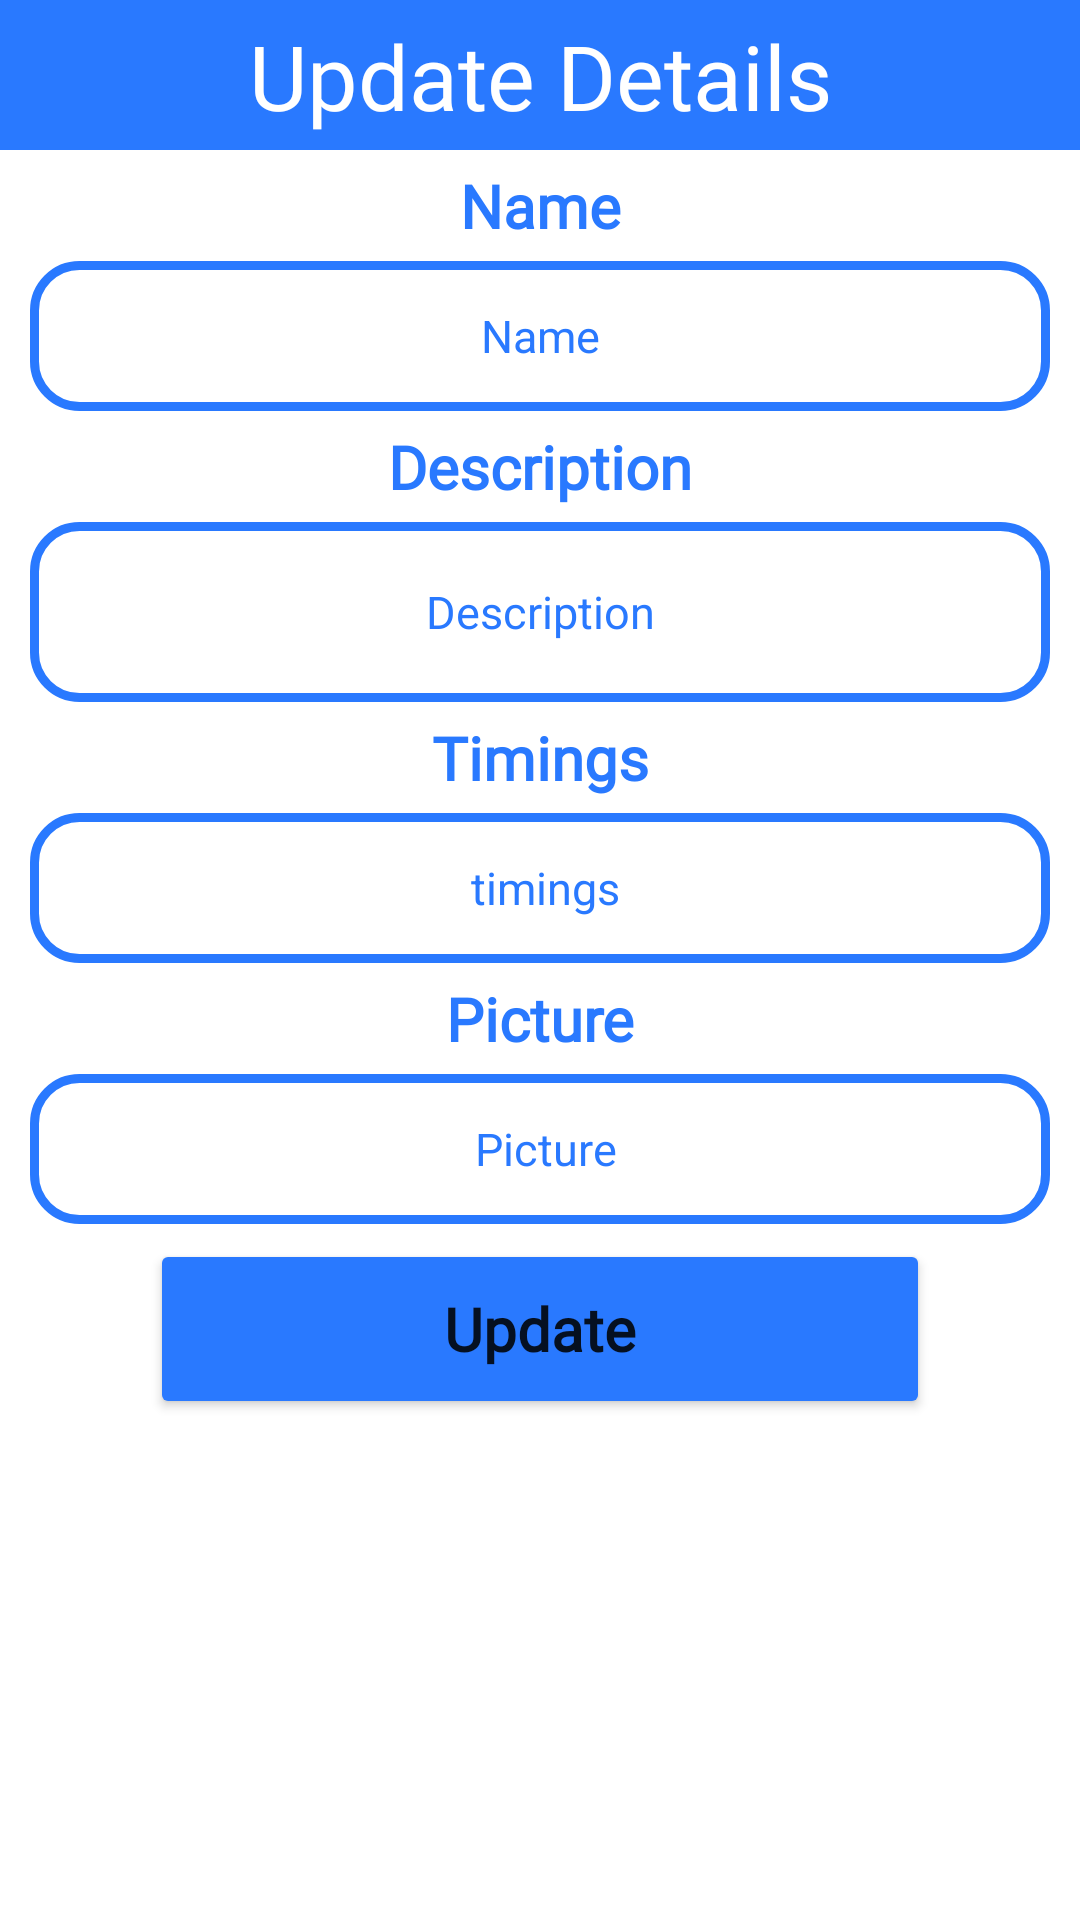

The Android layout XML behind this screen, and the referenced resources:
<!-- AndroidManifest.xml: application theme Theme.Admin -->
<!-- res/layout/update_other.xml -->
<?xml version="1.0" encoding="utf-8"?>
<LinearLayout xmlns:android="http://schemas.android.com/apk/res/android"
    android:layout_width="match_parent"
    android:layout_height="match_parent"
    xmlns:app="http://schemas.android.com/apk/res-auto"
    android:orientation="vertical"
    android:background="@color/white">
    <TextView
        android:layout_width="match_parent"
        android:layout_height="50dp"
        android:text="Update Details"
        android:textAllCaps="false"
        android:background="@color/blue"
        android:textColor="@color/white"
        android:textSize="30sp"
        android:textAlignment="center"
        android:paddingTop="5dp"
        android:fontFamily="@font/amaranth"/>
    <TextView
        android:layout_width="match_parent"
        android:layout_height="wrap_content"
        android:gravity="center"
        android:textSize="20sp"
        android:layout_marginTop="5dp"
        android:layout_marginBottom="5dp"
        android:text="Name"
        android:fontFamily="@font/alatsi"
        android:textStyle="bold"
        android:textColor="@color/blue"/>
    <EditText
        android:layout_width="match_parent"
        android:layout_height="50dp"
        android:layout_marginLeft="10dp"
        android:layout_marginRight="10dp"
        android:background="@drawable/rounded"
        android:id="@+id/upothername"
        android:textColor="@color/blue"
        android:hint="Name"
        android:textColorHint="@color/blue"
        android:textAlignment="center"
        android:paddingStart="20dp"
        android:gravity="center"
        android:textSize="15sp"
        android:paddingEnd="20dp"/>
    <TextView
        android:layout_width="match_parent"
        android:layout_height="wrap_content"
        android:gravity="center"
        android:textSize="20sp"
        android:layout_marginTop="5dp"
        android:layout_marginBottom="5dp"
        android:text="Description"
        android:fontFamily="@font/alatsi"
        android:textStyle="bold"
        android:textColor="@color/blue"/>
    <EditText
        android:layout_width="match_parent"
        android:layout_height="60dp"
        android:layout_marginLeft="10dp"
        android:layout_marginRight="10dp"
        android:background="@drawable/rounded"
        android:id="@+id/upotherdesc"
        android:hint="Description"
        android:textColorHint="@color/blue"
        android:textAlignment="center"
        android:paddingStart="20dp"
        android:textColor="@color/blue"
        android:gravity="center"
        android:textSize="15sp"
        android:paddingEnd="20dp"/>
    
    <TextView
        android:layout_width="match_parent"
        android:layout_height="wrap_content"
        android:gravity="center"
        android:textSize="20sp"
        android:layout_marginTop="5dp"
        android:layout_marginBottom="5dp"
        android:text="Timings"
        android:fontFamily="@font/alatsi"
        android:textStyle="bold"
        android:textColor="@color/blue"/>
    <EditText
        android:layout_width="match_parent"
        android:layout_height="50dp"
        android:layout_marginLeft="10dp"
        android:layout_marginRight="10dp"
        android:background="@drawable/rounded"
        android:id="@+id/upothertime"
        android:textColor="@color/blue"
        android:hint=" timings"
        android:textColorHint="@color/blue"
        android:textAlignment="center"
        android:gravity="center"
        android:paddingStart="20dp"
        android:textSize="15sp"
        android:paddingEnd="20dp"/>
    <TextView
        android:layout_width="match_parent"
        android:layout_height="wrap_content"
        android:gravity="center"
        android:textSize="20sp"
        android:layout_marginTop="5dp"
        android:layout_marginBottom="5dp"
        android:text="Picture"
        android:fontFamily="@font/alatsi"
        android:textStyle="bold"

        android:textColor="@color/blue"/>

    <EditText
        android:id="@+id/upotherpic"
        android:layout_width="match_parent"
        android:layout_height="50dp"
        android:layout_marginLeft="10dp"
        android:layout_marginRight="10dp"
        android:background="@drawable/rounded"
        android:textColor="@color/blue"
        android:hint=" Picture"
        android:paddingStart="20dp"
        android:gravity="center"
        android:textSize="15sp"
        android:textAlignment="center"
        android:textColorHint="@color/blue"
        android:paddingEnd="20dp"/>
   
    <Button
        android:layout_width="match_parent"
        android:layout_height="60dp"
        android:layout_marginTop="5dp"
        android:layout_marginStart="50dp"
        android:layout_marginEnd="50dp"
        android:id="@+id/btnup"
        android:text="Update"
        app:cornerRadius="30dp"
        android:textStyle="bold"
        android:fontFamily="@font/andika"
        android:textSize="20sp"
        android:backgroundTint="@color/blue"
        android:textAllCaps="false"
        android:layout_gravity="center_vertical"

        />

</LinearLayout>
<!-- resources referenced by this layout -->
<resources>
  <color name="blue">#2979FF</color>
  <color name="white">#FFFFFFFF</color>
  <!-- drawable rounded (drawable) -->
  <?xml version="1.0" encoding="utf-8"?>
  <shape xmlns:android="http://schemas.android.com/apk/res/android">
      <solid android:color="@color/white"
          />
      <stroke android:color="@color/blue"
           android:width="3dp"/>
      <corners
          android:radius="15dp"/>
  
  
  </shape>
  <style name="Theme.Admin" parent="Theme.MaterialComponents.DayNight.DarkActionBar">
          
          <item name="colorPrimary">@color/blue</item>
          <item name="colorPrimaryVariant">@color/blue</item>
          <item name="colorOnPrimary">@color/white</item>
          
          <item name="colorSecondary">@color/teal_200</item>
          <item name="colorSecondaryVariant">@color/teal_700</item>
          <item name="colorOnSecondary">@color/blue</item>
          
          <item name="android:statusBarColor">?attr/colorPrimaryVariant</item>
          
      </style>
  <color name="teal_200">#FF03DAC5</color>
  <color name="teal_700">#FF018786</color>
</resources>
